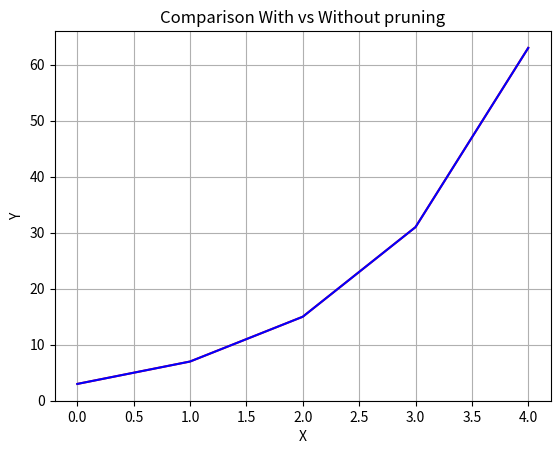

Python code for this plot:
import random
import matplotlib.pyplot as plt

egalitarian_choice = [0, 0]


def BFS(items, node, pruning=False):
    visited = []  # List for visited nodes
    states = {}
    list_states = []
    queue = []  # Initialize a queue
    visited.append(node)
    queue.append(node)
    list_states.append(node)
    while queue:  # Creating loop to visit each node
        m = queue.pop()
        states[m] = kids(m, items)
        for neighbour in states[m]:
            list_states.append(neighbour)
            if pruning:
                if neighbour not in visited:
                    visited.append(neighbour)
                    queue.append(neighbour)
            else:
                visited.append(neighbour)
                queue.append(neighbour)
    egalitarian_choice = [0, 0]
    return len(list_states)


def check_egalitarian(vector):
    global egalitarian_choice
    temp = egalitarian_choice
    if egalitarian_choice == [0, 0]:
        egalitarian_choice = vector
    if abs(temp[0] - temp[1]) > abs(vector[0] - vector[1]):
        print("INNNN")
        egalitarian_choice = vector


# for finding the "kids" of each state
def kids(vec, items):
    lst = []
    temp_vec = list(vec)
    for i in range(len(vec) - 1):
        if temp_vec[len(vec) - 1] == len(items):
            break
        temp_vec[len(vec) - 1] += 1
        temp_vec[i] += items[str(temp_vec[len(vec) - 1])]
        if temp_vec[len(vec) - 1] == len(items):
            check_egalitarian(temp_vec)
        lst.append(tuple(temp_vec))
        temp_vec = list(vec)
    return lst


if __name__ == '__main__':
    items = {}
    points = []
    without_points = []
    num_of_states = 0
    print("dividing objects between two people, BFS Traversal:\n")
    for i in range(1, 6):
        items[str(i)] = random.randint(0, 100)
        vector = (0, 0, 0)
        print("\n", len(items.keys()), "items:", items)
        num_of_states = BFS(items, vector)
        points.append(num_of_states)
        num_of_states_prun = BFS(items, vector, True)
        without_points.append(num_of_states)
        print("Egalitarian Partitioning:", egalitarian_choice[0:2])
        print(num_of_states / num_of_states_prun, "times more states without pruning")
    plt.plot(points, 'red')
    plt.plot(without_points, 'blue')
    plt.title("Comparison With vs Without pruning")
    plt.xlabel("X")
    plt.ylabel("Y")
    plt.grid()
    plt.show()
